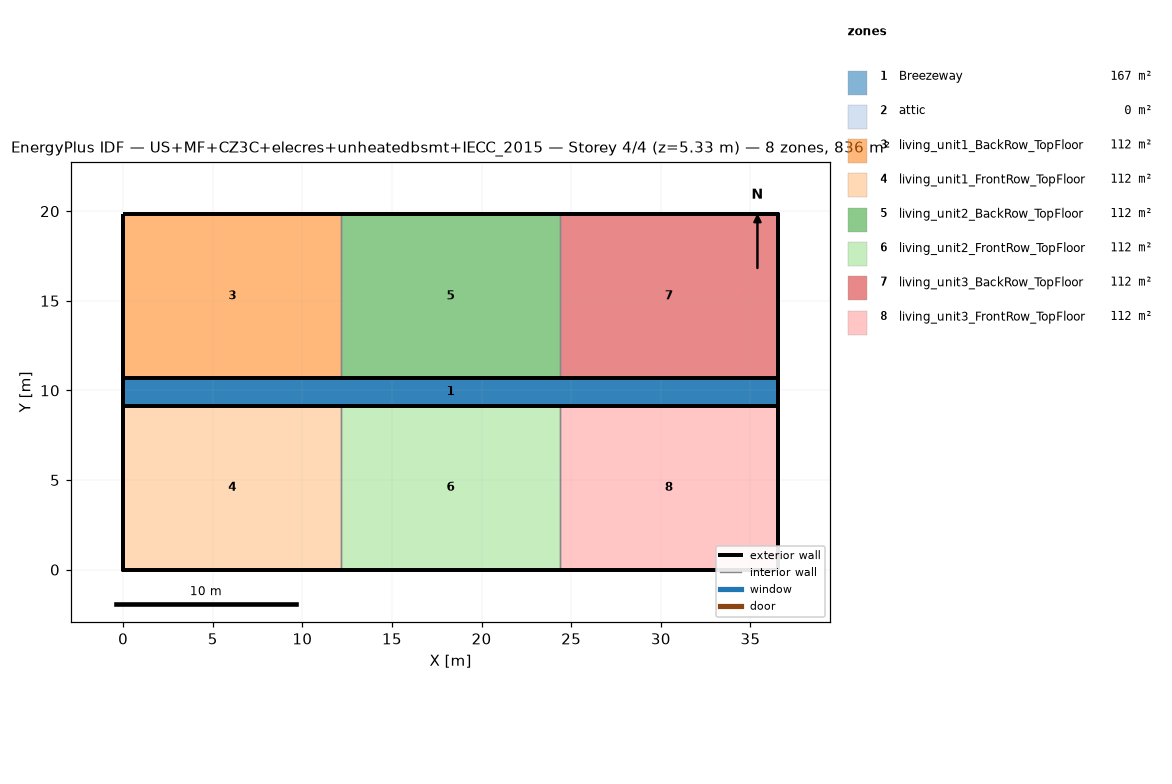
=== STOREY PLAN SPEC (per zone: floor XY polygon, exterior-wall plan segments, windows/doors) ===
zone 1: Breezeway  (167.0 m²)
  floor: (36.54, 9.16) (0.00, 9.16) (0.00, 10.68) (36.54, 10.68)
  floor: (36.54, 9.16) (0.00, 9.16) (0.00, 10.68) (36.54, 10.68)
  floor: (36.54, 9.16) (0.00, 9.16) (0.00, 10.68) (36.54, 10.68)
zone 2: attic  (0.0 m²)
  exterior wall: (36.54, 0.00) – (36.54, 19.84) – (36.54, 9.92)  [29.8 m]
  exterior wall: (0.00, 19.84) – (0.00, 0.00) – (0.00, 9.92)  [29.8 m]
zone 3: living_unit1_BackRow_TopFloor  (111.5 m²)
  floor: (12.18, 10.68) (0.00, 10.68) (0.00, 19.84) (12.18, 19.84)
  exterior wall: (12.18, 19.84) – (0.00, 19.84)  [12.2 m]
  exterior wall: (0.00, 19.84) – (0.00, 10.68)  [9.2 m]
  exterior wall: (0.00, 10.68) – (12.18, 10.68)  [12.2 m]
  interior walls: 1
zone 4: living_unit1_FrontRow_TopFloor  (111.5 m²)
  floor: (12.18, 0.00) (0.00, 0.00) (0.00, 9.16) (12.18, 9.16)
  exterior wall: (0.00, 0.00) – (12.18, 0.00)  [12.2 m]
  exterior wall: (0.00, 9.16) – (0.00, 0.00)  [9.2 m]
  exterior wall: (12.18, 9.16) – (0.00, 9.16)  [12.2 m]
  interior walls: 1
zone 5: living_unit2_BackRow_TopFloor  (111.5 m²)
  floor: (24.36, 10.68) (12.18, 10.68) (12.18, 19.84) (24.36, 19.84)
  exterior wall: (12.18, 10.68) – (24.36, 10.68)  [12.2 m]
  exterior wall: (24.36, 19.84) – (12.18, 19.84)  [12.2 m]
  interior walls: 2
zone 6: living_unit2_FrontRow_TopFloor  (111.5 m²)
  floor: (24.36, 0.00) (12.18, 0.00) (12.18, 9.16) (24.36, 9.16)
  exterior wall: (12.18, 0.00) – (24.36, 0.00)  [12.2 m]
  exterior wall: (24.36, 9.16) – (12.18, 9.16)  [12.2 m]
  interior walls: 2
zone 7: living_unit3_BackRow_TopFloor  (111.5 m²)
  floor: (36.54, 10.68) (24.36, 10.68) (24.36, 19.84) (36.54, 19.84)
  exterior wall: (36.54, 10.68) – (36.54, 19.84)  [9.2 m]
  exterior wall: (36.54, 19.84) – (24.36, 19.84)  [12.2 m]
  exterior wall: (24.36, 10.68) – (36.54, 10.68)  [12.2 m]
  interior walls: 1
zone 8: living_unit3_FrontRow_TopFloor  (111.5 m²)
  floor: (36.54, 0.00) (24.36, 0.00) (24.36, 9.16) (36.54, 9.16)
  exterior wall: (24.36, 0.00) – (36.54, 0.00)  [12.2 m]
  exterior wall: (36.54, 0.00) – (36.54, 9.16)  [9.2 m]
  exterior wall: (36.54, 9.16) – (24.36, 9.16)  [12.2 m]
  interior walls: 1

=== DERIVED (storey summary) ===
Building: US+MF+CZ3C+elecres+unheatedbsmt+IECC_2015
Storey: 4 of 4  (floor level z = 5.33 m)
Storey gross floor area: 836.2 m²
Zones on this storey: 8
  - Breezeway: floor 167.0 m²
  - attic: floor 0.0 m²; exterior wall 59.5 m (81.9 m²); WWR 0.0%
  - living_unit1_BackRow_TopFloor: floor 111.5 m²; exterior wall 33.5 m (86.9 m²); WWR 0.0%
  - living_unit1_FrontRow_TopFloor: floor 111.5 m²; exterior wall 33.5 m (86.9 m²); WWR 0.0%
  - living_unit2_BackRow_TopFloor: floor 111.5 m²; exterior wall 24.4 m (63.1 m²); WWR 0.0%
  - living_unit2_FrontRow_TopFloor: floor 111.5 m²; exterior wall 24.4 m (63.1 m²); WWR 0.0%
  - living_unit3_BackRow_TopFloor: floor 111.5 m²; exterior wall 33.5 m (86.9 m²); WWR 0.0%
  - living_unit3_FrontRow_TopFloor: floor 111.5 m²; exterior wall 33.5 m (86.9 m²); WWR 0.0%
Zone adjacency (shared interzone walls):
  - living_unit1_BackRow_TopFloor ↔ living_unit2_BackRow_TopFloor
  - living_unit1_FrontRow_TopFloor ↔ living_unit2_FrontRow_TopFloor
  - living_unit2_BackRow_TopFloor ↔ living_unit3_BackRow_TopFloor
  - living_unit2_FrontRow_TopFloor ↔ living_unit3_FrontRow_TopFloor